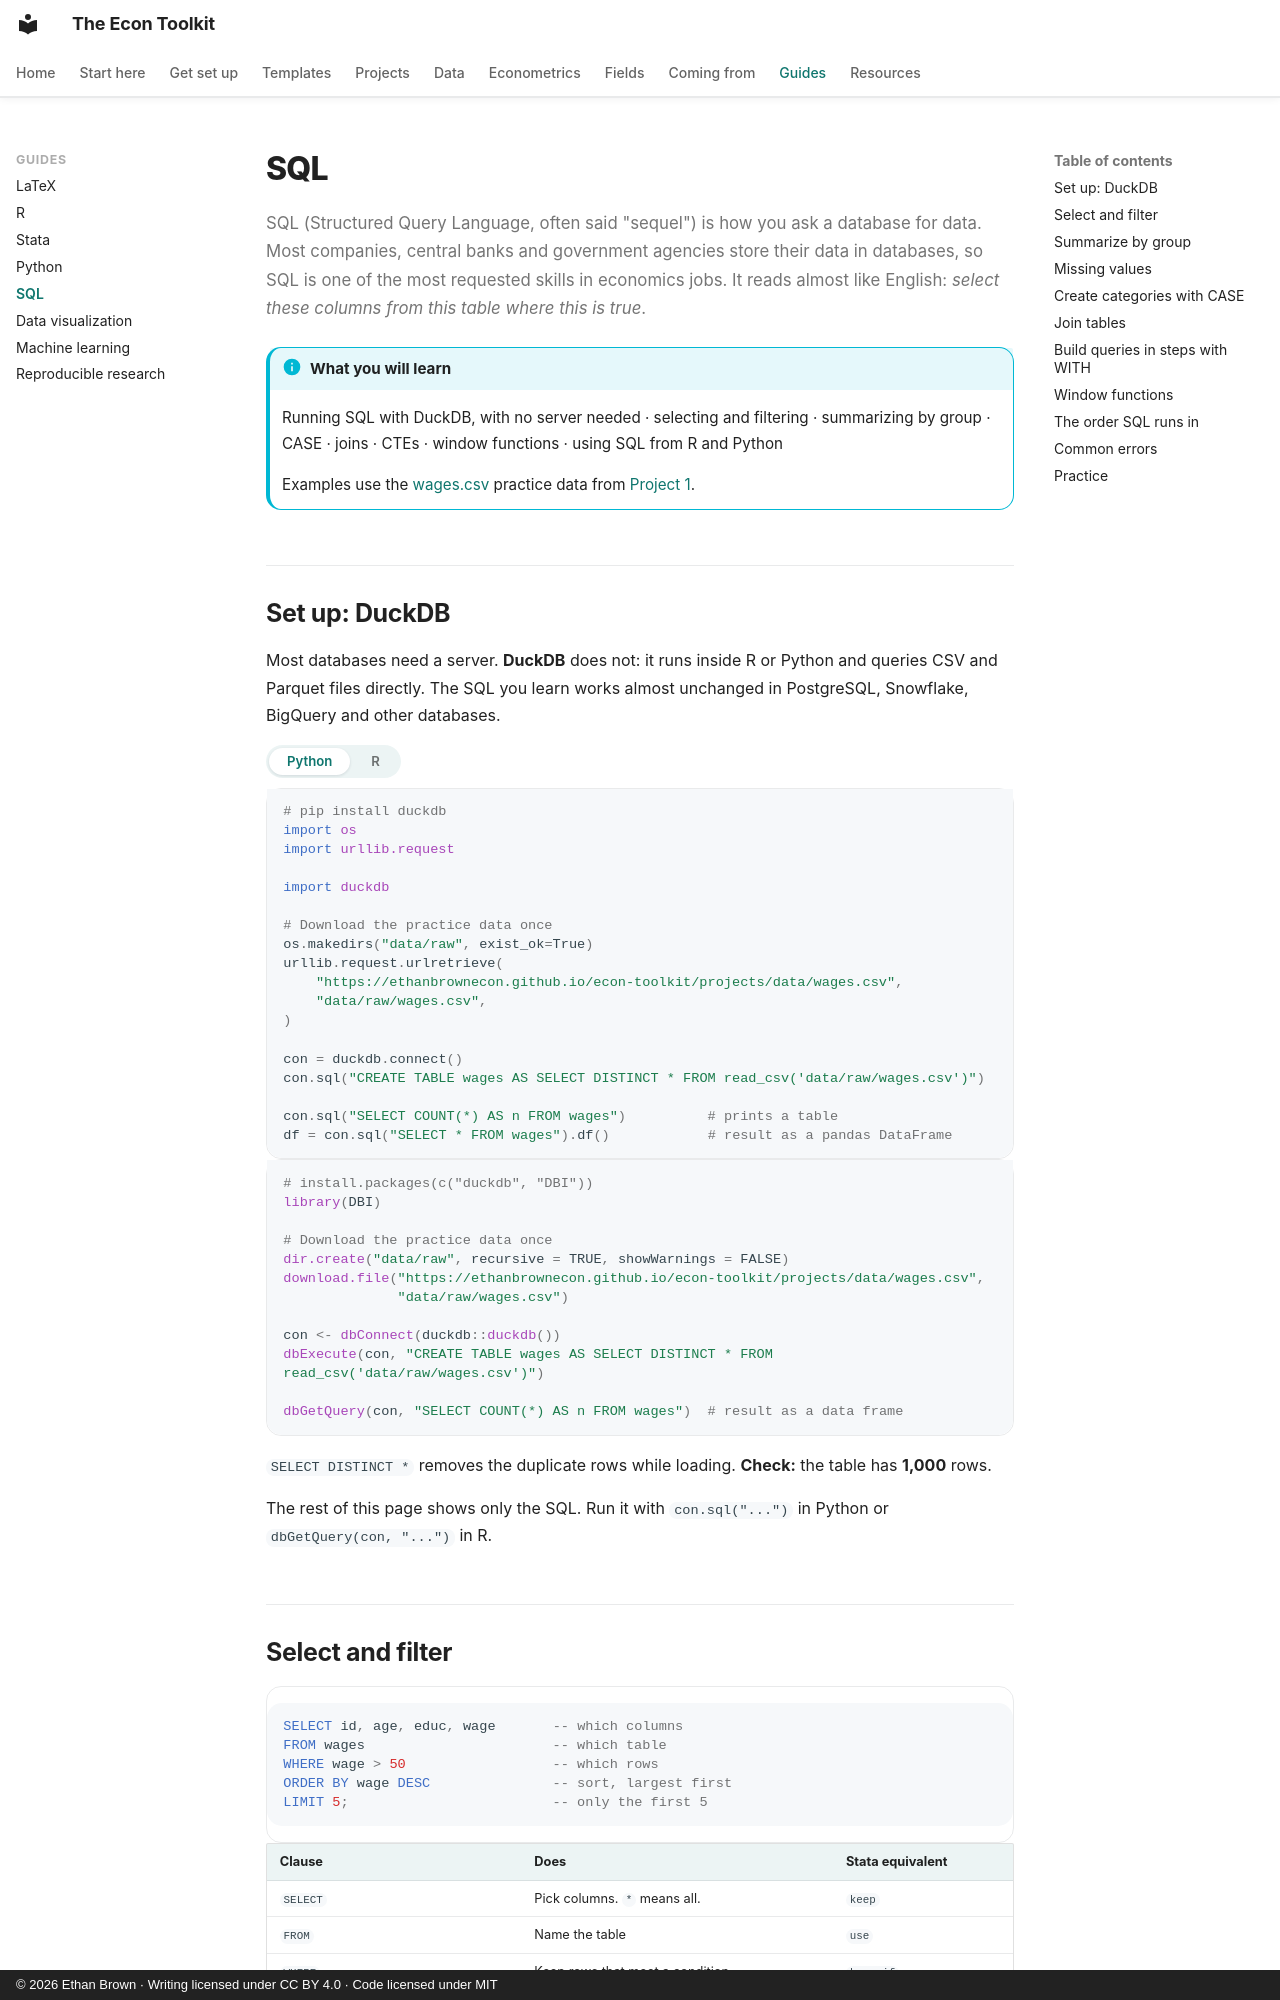

repository: ethanbrownecon/econ-toolkit · page: sql/index.html · generator: mkdocs · copyright: © 2026 Ethan Brown · Writing licensed under CC BY 4.0 · Code licensed under MIT

# SQL

SQL (Structured Query Language, often said "sequel") is how you ask a database for data. Most companies, central banks and government agencies store their data in databases, so SQL is one of the most requested skills in economics jobs. It reads almost like English: *select these columns from this table where this is true*.

!!! info "What you will learn"
    Running SQL with DuckDB, with no server needed · selecting and filtering · summarizing by group · CASE · joins · CTEs · window functions · using SQL from R and Python

    Examples use the [wages.csv](../projects/data/wages.csv) practice data from [Project 1](../projects/wages.md).

## Set up: DuckDB

Most databases need a server. **DuckDB** does not: it runs inside R or Python and queries CSV and Parquet files directly. The SQL you learn works almost unchanged in PostgreSQL, Snowflake, BigQuery and other databases.

=== "Python"

    ```python
    # pip install duckdb
    import os
    import urllib.request

    import duckdb

    # Download the practice data once
    os.makedirs("data/raw", exist_ok=True)
    urllib.request.urlretrieve(
        "https://ethanbrownecon.github.io/econ-toolkit/projects/data/wages.csv",
        "data/raw/wages.csv",
    )

    con = duckdb.connect()
    con.sql("CREATE TABLE wages AS SELECT DISTINCT * FROM read_csv('data/raw/wages.csv')")

    con.sql("SELECT COUNT(*) AS n FROM wages")          # prints a table
    df = con.sql("SELECT * FROM wages").df()            # result as a pandas DataFrame
    ```

=== "R"

    ```r
    # install.packages(c("duckdb", "DBI"))
    library(DBI)

    # Download the practice data once
    dir.create("data/raw", recursive = TRUE, showWarnings = FALSE)
    download.file("https://ethanbrownecon.github.io/econ-toolkit/projects/data/wages.csv",
                  "data/raw/wages.csv")

    con <- dbConnect(duckdb::duckdb())
    dbExecute(con, "CREATE TABLE wages AS SELECT DISTINCT * FROM read_csv('data/raw/wages.csv')")

    dbGetQuery(con, "SELECT COUNT(*) AS n FROM wages")  # result as a data frame
    ```

`SELECT DISTINCT *` removes the duplicate rows while loading. **Check:** the table has **1,000** rows.

The rest of this page shows only the SQL. Run it with `con.sql("...")` in Python or `dbGetQuery(con, "...")` in R.
